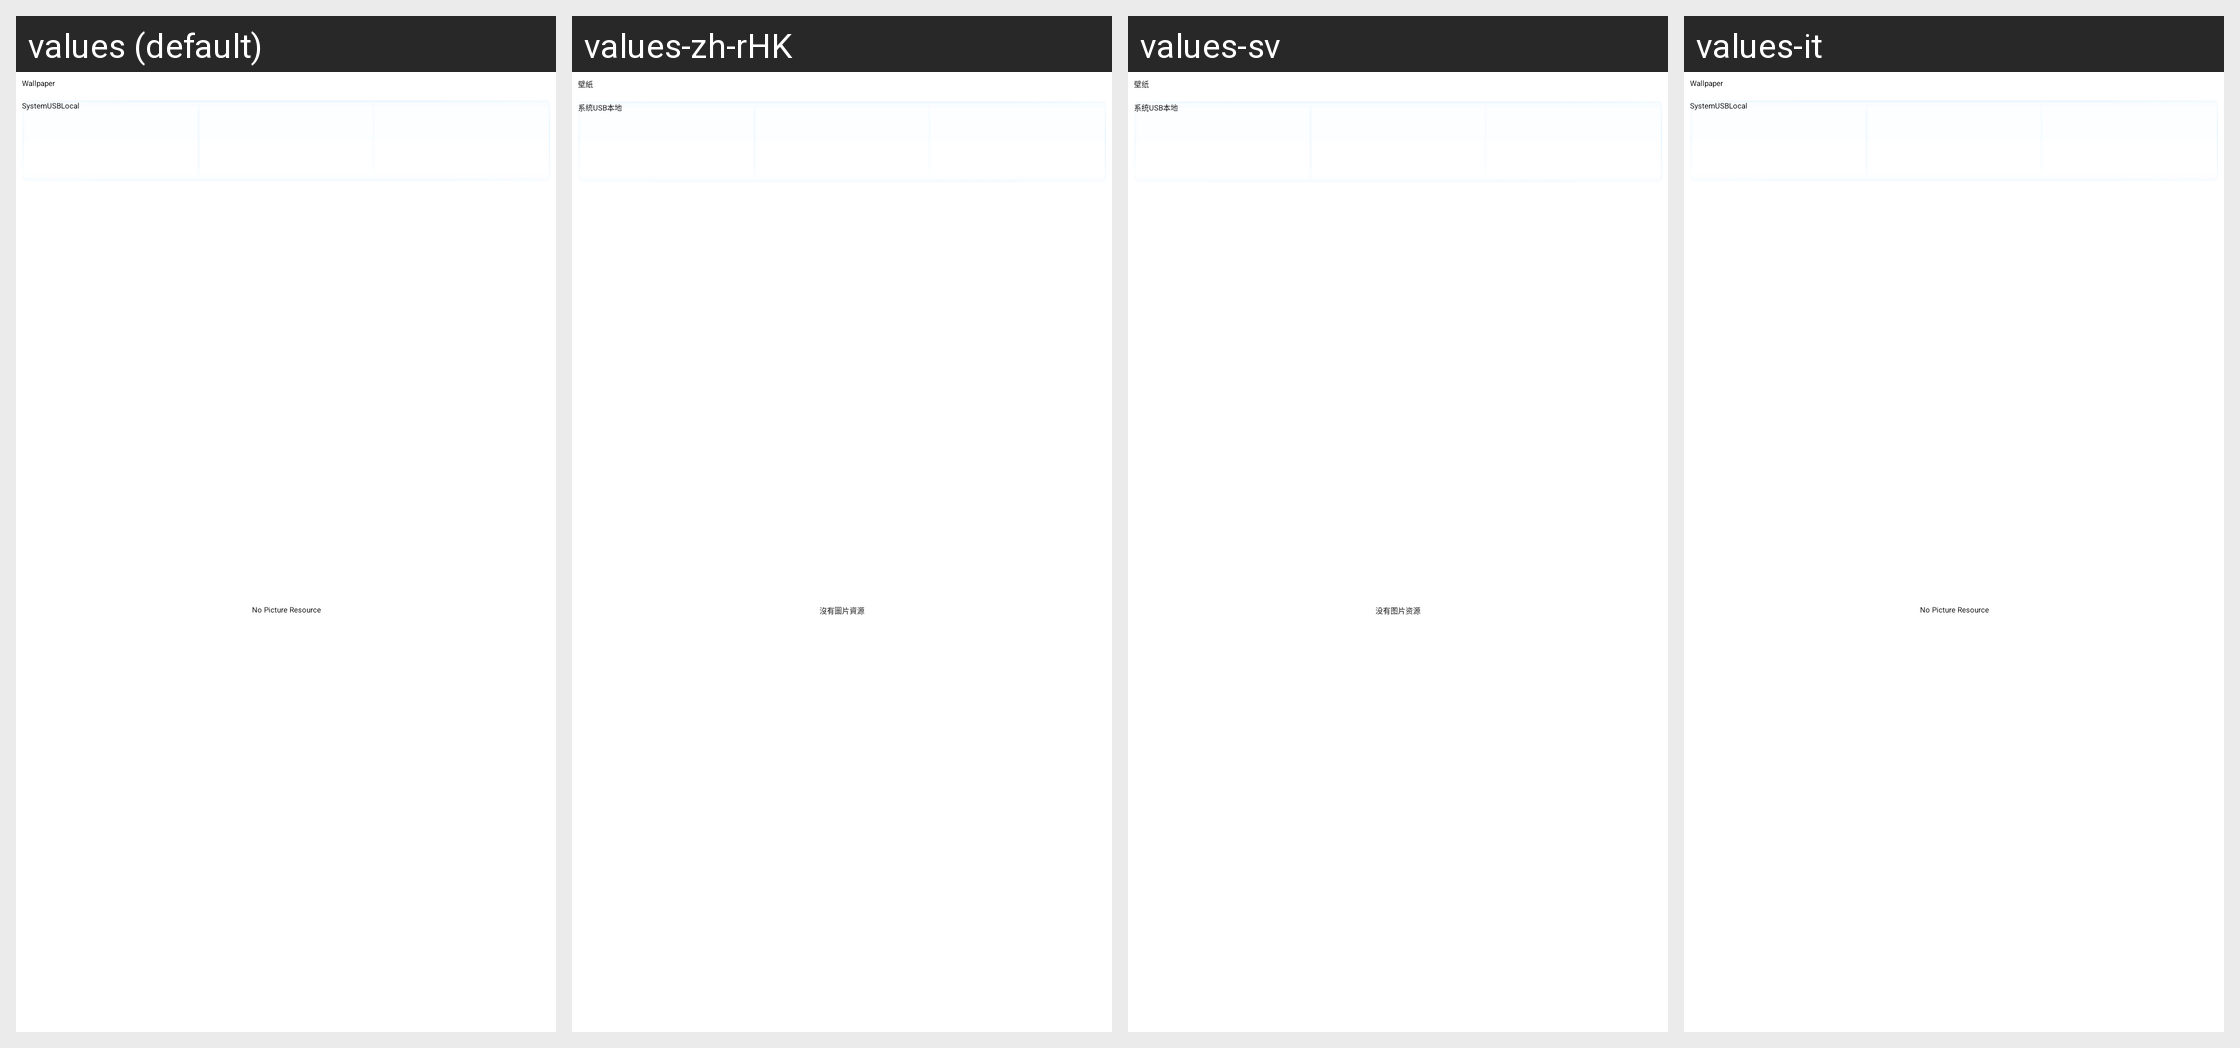

For this localized Android screen grid, give each drawn string resource with its value in every locale shown.
Android screen res/layout/fragment_personal.xml rendered under 4 locales, left to right: values (default), values-zh-rHK, values-sv, values-it. Device: Nexus 5 (rendered at 1080×1920; each locale shown at half size, 540×960, under a caption strip naming it); theme Theme.Apps.
Other locales in the repository, not shown: values-ar, values-bg-rBG, values-cs, values-da, values-de, values-el, values-en, values-es, values-fr, values-iw, values-ja, values-ko, values-pl, values-pt, values-ro, values-ru, values-sk, values-th, values-tr, values-uk, values-vi, values-zh-rCN, values-zh-rTW.
Strings drawn on this screen, with the default value and each locale's value (text and hints the layout hard-codes, and strings that could not be matched under every locale, appear in the picture but are not listed):

title_wallpaper
  values: Wallpaper
  values-zh-rHK: 壁紙
  values-sv: 壁纸
  values-it: Wallpaper

wallpaper_system
  values: System
  values-zh-rHK: 系統
  values-sv: 系统
  values-it: System

wallpaper_usb
  values: USB
  values-zh-rHK: USB  [not translated; the default value is used]
  values-sv: USB  [not translated; the default value is used]
  values-it: USB  [not translated; the default value is used]

wallpaper_local
  values: Local
  values-zh-rHK: 本地
  values-sv: 本地
  values-it: Local

no_wallpaper
  values: No Picture Resource
  values-zh-rHK: 沒有圖片資源
  values-sv: 没有图片资源
  values-it: No Picture Resource
